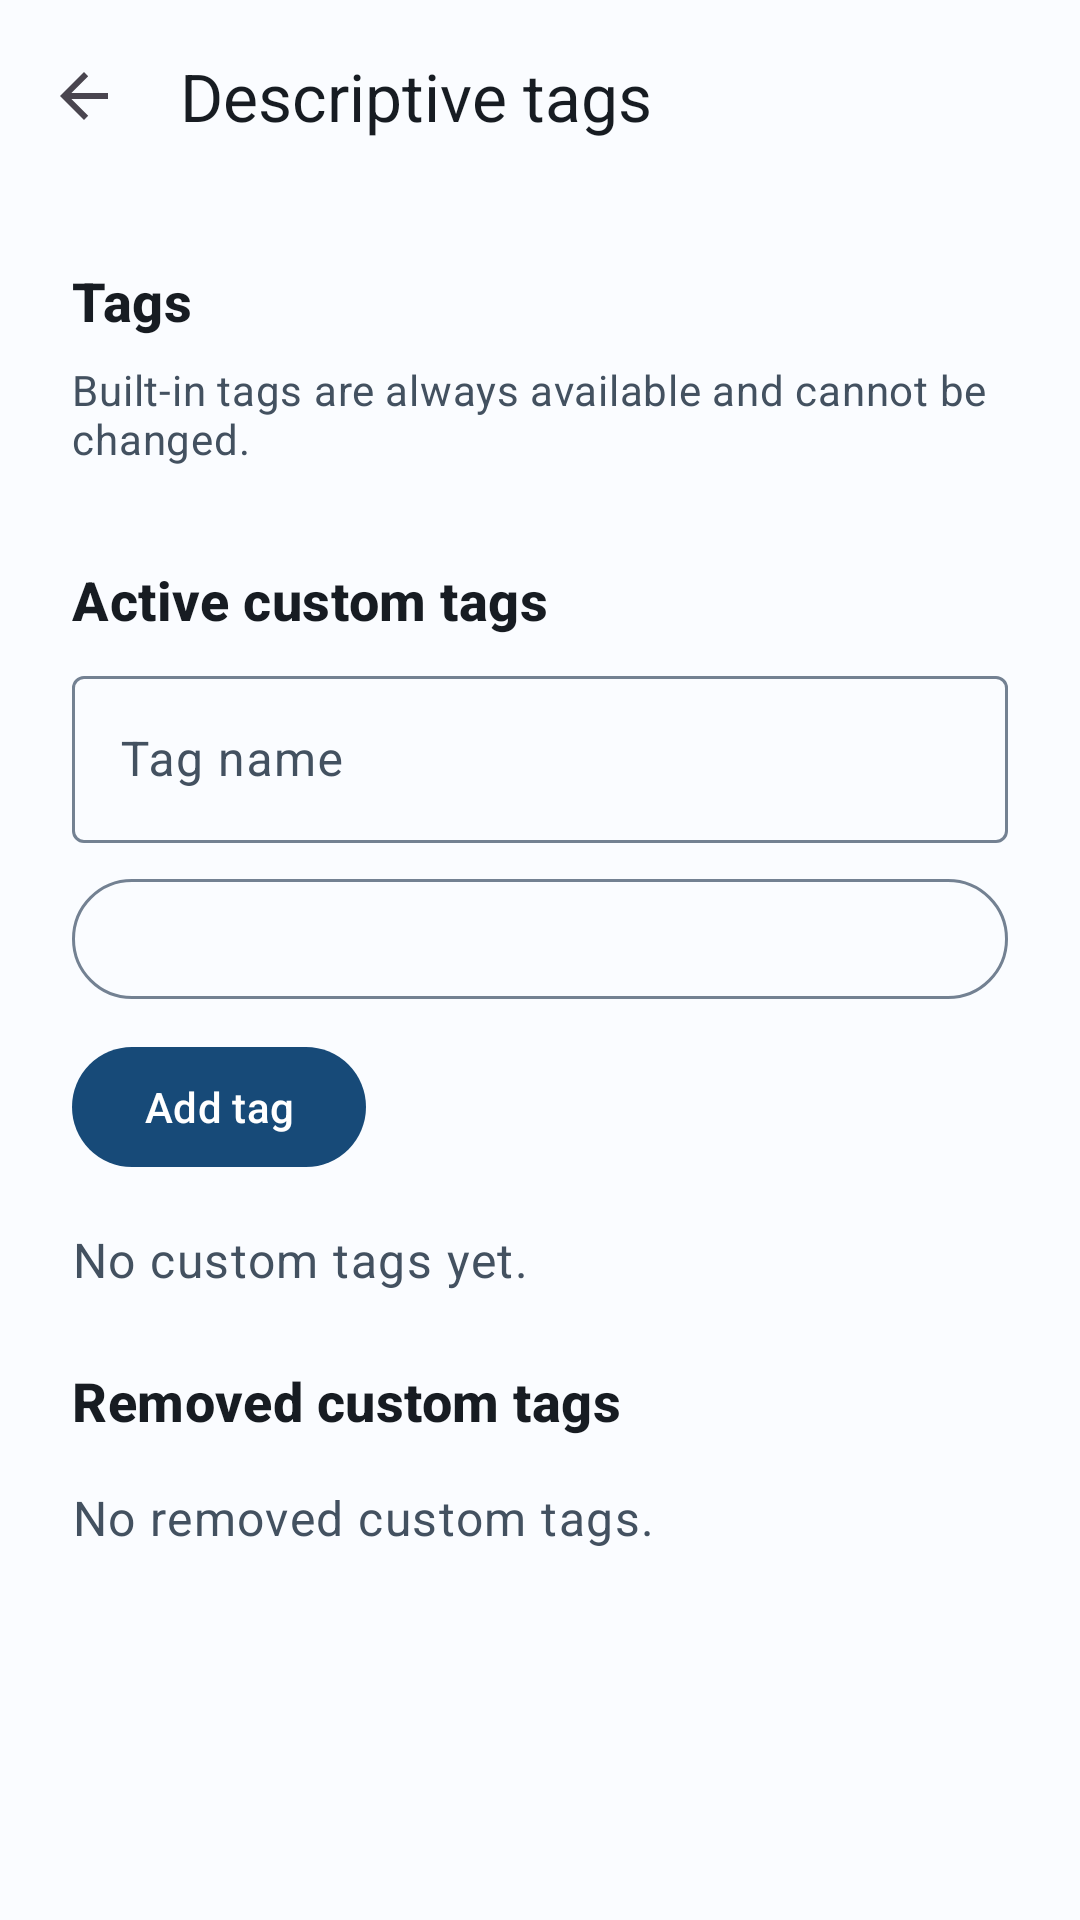

Here is an Android app screen rendered from its layout file. Give the layout XML and the strings, colors and styles it references.
<!-- AndroidManifest.xml: application theme Theme.SnoozeReviews -->
<!-- res/layout/activity_sleep_tag_settings.xml -->
<?xml version="1.0" encoding="utf-8"?>
<androidx.coordinatorlayout.widget.CoordinatorLayout xmlns:android="http://schemas.android.com/apk/res/android"
    xmlns:app="http://schemas.android.com/apk/res-auto"
    android:layout_width="match_parent"
    android:layout_height="match_parent"
    android:background="?attr/colorSurface">

    <LinearLayout
        android:layout_width="match_parent"
        android:layout_height="match_parent"
        android:orientation="vertical">

        <com.google.android.material.appbar.MaterialToolbar
            android:id="@+id/toolbar"
            android:layout_width="match_parent"
            android:layout_height="?attr/actionBarSize"
            android:background="?attr/colorSurface"
            app:navigationIcon="@drawable/abc_ic_ab_back_material"
            app:title="@string/descriptive_tags"
            app:titleTextColor="?attr/colorOnSurface" />

        <androidx.core.widget.NestedScrollView
            android:layout_width="match_parent"
            android:layout_height="0dp"
            android:layout_weight="1">

            <LinearLayout
                android:layout_width="match_parent"
                android:layout_height="wrap_content"
                android:orientation="vertical"
                android:padding="@dimen/spacing_screen">

                <TextView
                    android:layout_width="match_parent"
                    android:layout_height="wrap_content"
                    android:text="@string/tag_category_other"
                    android:textAppearance="@style/TextAppearance.SnoozeReviews.SectionTitle"
                    android:textColor="?attr/colorOnSurface"
                    android:visibility="gone" />

                <TextView
                    android:layout_width="match_parent"
                    android:layout_height="wrap_content"
                    android:text="@string/form_section_tags"
                    android:textAppearance="@style/TextAppearance.SnoozeReviews.SectionTitle"
                    android:textColor="?attr/colorOnSurface" />

                <TextView
                    android:layout_width="match_parent"
                    android:layout_height="wrap_content"
                    android:layout_marginTop="@dimen/spacing_small"
                    android:text="@string/settings_builtin_tags_message"
                    android:textAppearance="@style/TextAppearance.SnoozeReviews.Supporting"
                    android:textColor="?attr/colorOnSurfaceVariant" />

                <LinearLayout
                    android:id="@+id/builtin_tags"
                    android:layout_width="match_parent"
                    android:layout_height="wrap_content"
                    android:layout_marginTop="@dimen/spacing_small"
                    android:orientation="vertical" />

                <TextView
                    android:layout_width="match_parent"
                    android:layout_height="wrap_content"
                    android:layout_marginTop="@dimen/spacing_screen"
                    android:text="@string/settings_active_custom_tags"
                    android:textAppearance="@style/TextAppearance.SnoozeReviews.SectionTitle"
                    android:textColor="?attr/colorOnSurface" />

                <com.google.android.material.textfield.TextInputLayout
                    android:id="@+id/tag_name_layout"
                    style="@style/Widget.Material3.TextInputLayout.OutlinedBox"
                    android:layout_width="match_parent"
                    android:layout_height="wrap_content"
                    android:layout_marginTop="@dimen/spacing_small"
                    android:hint="@string/settings_tag_name_label">

                    <com.google.android.material.textfield.TextInputEditText
                        android:id="@+id/tag_name_input"
                        android:layout_width="match_parent"
                        android:layout_height="wrap_content"
                        android:inputType="textCapSentences"
                        android:maxLines="1" />
                </com.google.android.material.textfield.TextInputLayout>

                <com.google.android.material.button.MaterialButton
                    android:id="@+id/category_button"
                    style="@style/Widget.Material3.Button.OutlinedButton"
                    android:layout_width="match_parent"
                    android:layout_height="wrap_content"
                    android:layout_marginTop="@dimen/spacing_small"
                    android:minHeight="@dimen/touch_target_min" />

                <com.google.android.material.button.MaterialButton
                    android:id="@+id/add_tag_button"
                    android:layout_width="wrap_content"
                    android:layout_height="wrap_content"
                    android:layout_marginTop="@dimen/spacing_small"
                    android:minHeight="@dimen/touch_target_min"
                    android:text="@string/settings_add_tag" />

                <TextView
                    android:id="@+id/active_empty"
                    android:layout_width="match_parent"
                    android:layout_height="wrap_content"
                    android:layout_marginTop="@dimen/spacing_medium"
                    android:text="@string/settings_custom_tags_empty"
                    android:textAppearance="@style/TextAppearance.SnoozeReviews.Body"
                    android:textColor="?attr/colorOnSurfaceVariant" />

                <LinearLayout
                    android:id="@+id/active_custom_tags"
                    android:layout_width="match_parent"
                    android:layout_height="wrap_content"
                    android:orientation="vertical" />

                <TextView
                    android:layout_width="match_parent"
                    android:layout_height="wrap_content"
                    android:layout_marginTop="@dimen/spacing_screen"
                    android:text="@string/settings_removed_custom_tags"
                    android:textAppearance="@style/TextAppearance.SnoozeReviews.SectionTitle"
                    android:textColor="?attr/colorOnSurface" />

                <TextView
                    android:id="@+id/removed_empty"
                    android:layout_width="match_parent"
                    android:layout_height="wrap_content"
                    android:layout_marginTop="@dimen/spacing_medium"
                    android:text="@string/settings_removed_tags_empty"
                    android:textAppearance="@style/TextAppearance.SnoozeReviews.Body"
                    android:textColor="?attr/colorOnSurfaceVariant" />

                <LinearLayout
                    android:id="@+id/removed_custom_tags"
                    android:layout_width="match_parent"
                    android:layout_height="wrap_content"
                    android:orientation="vertical" />

                <TextView
                    android:id="@+id/tag_settings_error"
                    android:layout_width="match_parent"
                    android:layout_height="wrap_content"
                    android:layout_marginTop="@dimen/spacing_medium"
                    android:textAppearance="@style/TextAppearance.SnoozeReviews.Body"
                    android:textColor="?attr/colorError"
                    android:visibility="gone" />
            </LinearLayout>
        </androidx.core.widget.NestedScrollView>
    </LinearLayout>
</androidx.coordinatorlayout.widget.CoordinatorLayout>
<!-- resources referenced by this layout -->
<resources>
  <dimen name="spacing_medium">16dp</dimen>
  <dimen name="spacing_screen">24dp</dimen>
  <dimen name="spacing_small">8dp</dimen>
  <dimen name="touch_target_min">48dp</dimen>
  <string name="descriptive_tags">Descriptive tags</string>
  <string name="form_section_tags">Tags</string>
  <string name="settings_active_custom_tags">Active custom tags</string>
  <string name="settings_add_tag">Add tag</string>
  <string name="settings_builtin_tags_message">Built-in tags are always available and cannot be changed.</string>
  <string name="settings_custom_tags_empty">No custom tags yet.</string>
  <string name="settings_removed_custom_tags">Removed custom tags</string>
  <string name="settings_removed_tags_empty">No removed custom tags.</string>
  <string name="settings_tag_name_label">Tag name</string>
  <string name="tag_category_other">Other</string>
  <style name="TextAppearance.SnoozeReviews.Body" parent="TextAppearance.Material3.BodyLarge">
          <item name="android:textSize">16sp</item>
          <item name="android:lineHeight">24sp</item>
      </style>
  <style name="TextAppearance.SnoozeReviews.SectionTitle" parent="TextAppearance.Material3.TitleMedium">
          <item name="android:textSize">18sp</item>
          <item name="android:lineHeight">26sp</item>
          <item name="android:textStyle">bold</item>
      </style>
  <style name="TextAppearance.SnoozeReviews.Supporting" parent="TextAppearance.Material3.BodyMedium">
          <item name="android:textSize">14sp</item>
          <item name="android:lineHeight">20sp</item>
      </style>
  <color name="snooze_primary">#174A78</color>
  <color name="snooze_on_primary">#FFFFFF</color>
  <color name="snooze_primary_container">#D3E4FF</color>
  <color name="snooze_on_primary_container">#001C35</color>
  <color name="snooze_secondary">#6D5414</color>
  <color name="snooze_on_secondary">#FFFFFF</color>
  <color name="snooze_secondary_container">#FEE3A2</color>
  <color name="snooze_on_secondary_container">#231A00</color>
  <color name="snooze_surface">#FAFCFF</color>
  <color name="snooze_on_surface">#171C22</color>
  <color name="snooze_surface_variant">#E0E8F2</color>
  <color name="snooze_on_surface_variant">#435160</color>
  <color name="snooze_outline">#738192</color>
  <color name="snooze_error">#BA1A1A</color>
  <style name="Widget.SnoozeReviews.ChoiceChip" parent="Widget.Material3.Chip.Filter">
          <item name="android:minHeight">@dimen/touch_target_min</item>
          <item name="android:textAppearance">@style/TextAppearance.SnoozeReviews.Chip</item>
          <item name="chipMinHeight">@dimen/touch_target_min</item>
          <item name="ensureMinTouchTargetSize">true</item>
          <item name="chipStartPadding">@dimen/chip_padding_horizontal</item>
          <item name="chipEndPadding">@dimen/chip_padding_horizontal</item>
          <item name="textStartPadding">4dp</item>
          <item name="textEndPadding">4dp</item>
          <item name="chipStrokeWidth">1dp</item>
          <item name="chipStrokeColor">@color/snooze_choice_chip_stroke</item>
          <item name="chipBackgroundColor">@color/snooze_choice_chip_background</item>
          <item name="android:textColor">@color/snooze_choice_chip_text</item>
          <item name="checkedIconVisible">true</item>
          <item name="checkedIconTint">@color/snooze_choice_chip_icon</item>
          <item name="rippleColor">?attr/colorPrimary</item>
      </style>
  <style name="TextAppearance.SnoozeReviews.Headline" parent="TextAppearance.Material3.HeadlineSmall">
          <item name="android:textSize">24sp</item>
          <item name="android:lineHeight">32sp</item>
      </style>
  <style name="TextAppearance.SnoozeReviews.Chip" parent="TextAppearance.Material3.LabelLarge">
          <item name="android:textSize">14sp</item>
          <item name="android:lineHeight">20sp</item>
      </style>
  <dimen name="chip_padding_horizontal">12dp</dimen>
</resources>
